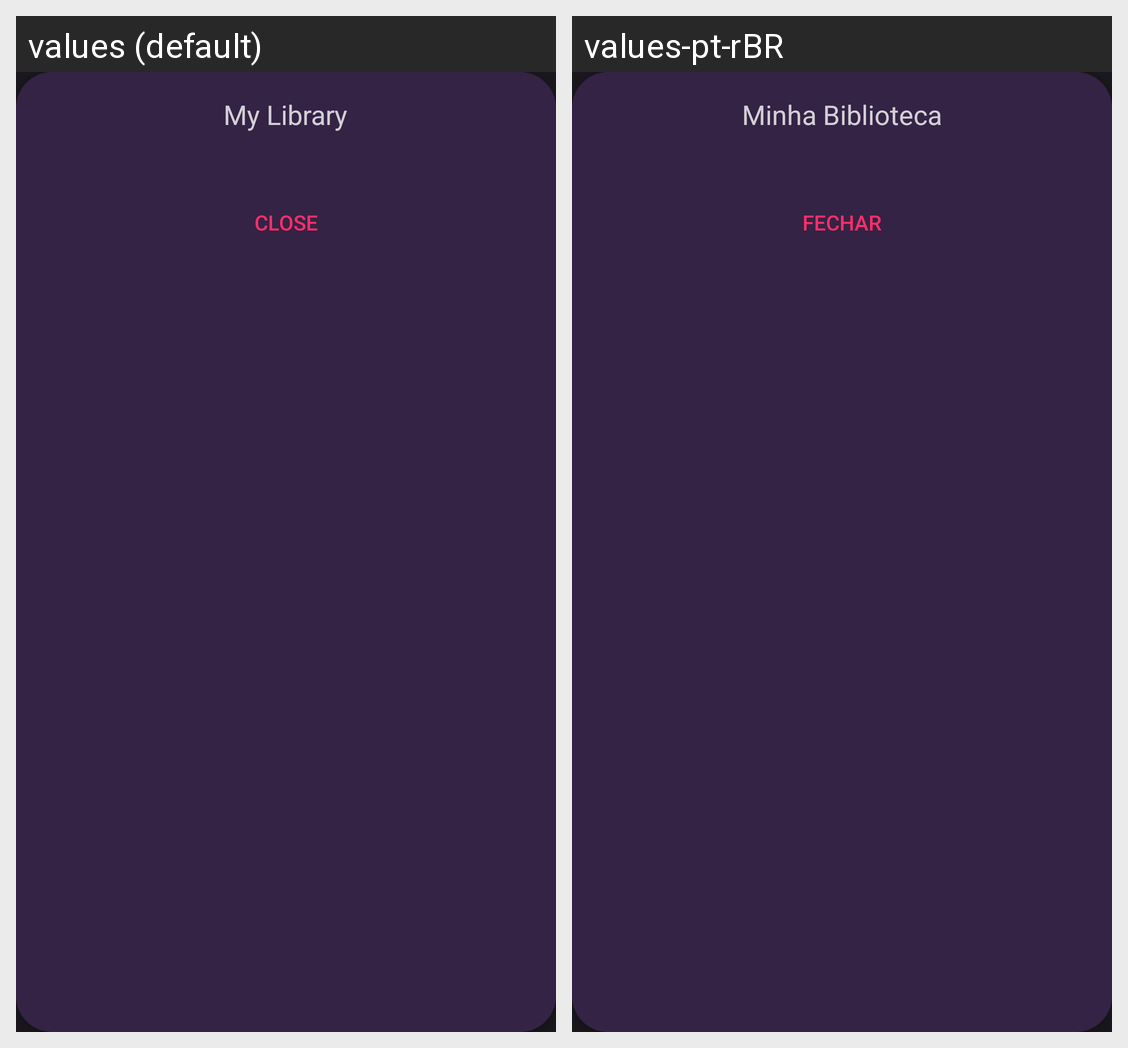

Here is an Android app screen in its default locale and in the app's own translations. Write out the translated-string differences for the strings that appear on this screen.
Android screen res/layout/dialog_message.xml rendered under 2 locales, left to right: values (default), values-pt-rBR. Device: Nexus 5 (rendered at 1080×1920; each locale shown at half size, 540×960, under a caption strip naming it); theme AppTheme.
Strings drawn on this screen, with the default value and each locale's value (text and hints the layout hard-codes, and strings that could not be matched under every locale, appear in the picture but are not listed):

app_name
  values: My Library
  values-pt-rBR: Minha Biblioteca

close
  values: Close
  values-pt-rBR: Fechar
